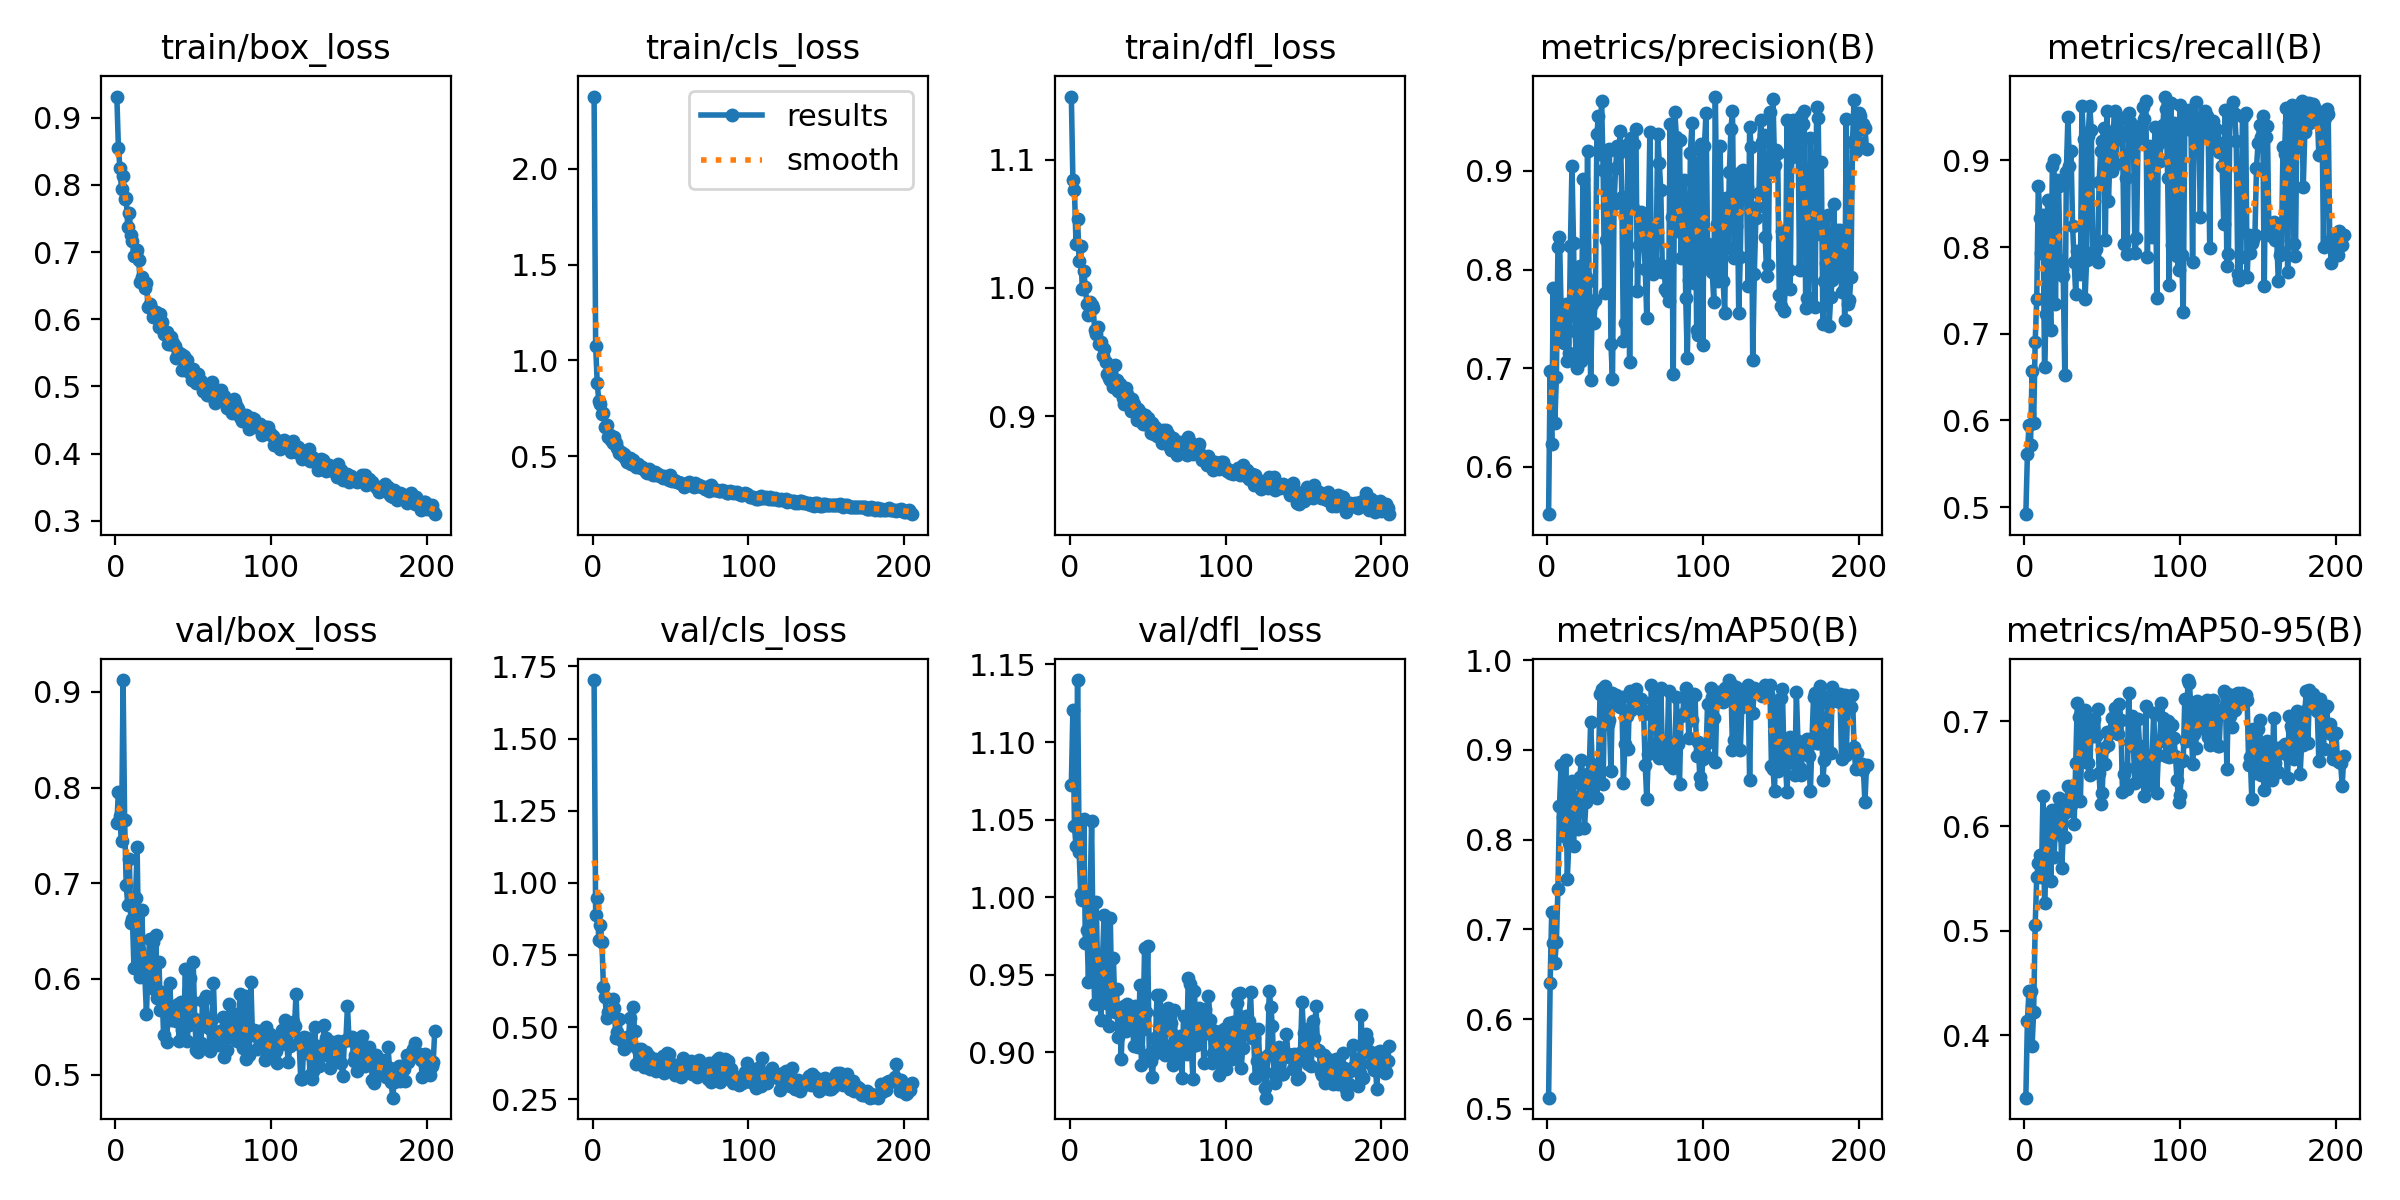

Source data for this figure (header and first rows):
epoch, time, train/box_loss, train/cls_loss, train/dfl_loss, metrics/precision(B), metrics/recall(B), metrics/mAP50(B), metrics/mAP50-95(B), val/box_loss, val/cls_loss, val/dfl_loss, lr/pg0, lr/pg1, lr/pg2
1, 48.49, 0.9316, 2.378, 1.149, 0.5522, 0.4918, 0.5123, 0.3403, 0.7625, 1.703, 1.072, 0.0002723, 0.0002723, 0.0002723
2, 95.68, 0.8557, 1.077, 1.084, 0.6976, 0.5606, 0.6406, 0.4132, 0.7957, 0.8871, 1.121, 0.0005482, 0.0005482, 0.0005482
3, 141.7, 0.825, 0.883, 1.076, 0.6237, 0.5945, 0.7193, 0.442, 0.7705, 0.9466, 1.046, 0.0008222, 0.0008222, 0.0008222
4, 187.1, 0.7939, 0.7899, 1.034, 0.7817, 0.5715, 0.6842, 0.4422, 0.7442, 0.8026, 1.033, 0.0008248, 0.0008248, 0.0008248
5, 234.6, 0.814, 0.7708, 1.054, 0.6446, 0.6564, 0.6629, 0.3895, 0.9123, 0.8547, 1.14, 0.000822, 0.000822, 0.000822
6, 277.9, 0.7788, 0.7175, 1.021, 0.6911, 0.5974, 0.6859, 0.4219, 0.766, 0.7963, 1.029, 0.0008193, 0.0008193, 0.0008193
7, 323.1, 0.7808, 0.7272, 1.033, 0.8224, 0.6908, 0.7454, 0.5056, 0.6984, 0.6383, 1.002, 0.0008165, 0.0008165, 0.0008165
8, 368.8, 0.7378, 0.6526, 0.9993, 0.833, 0.7402, 0.838, 0.5513, 0.6776, 0.6054, 0.9979, 0.0008138, 0.0008138, 0.0008138
9, 415.7, 0.7577, 0.6623, 1.013, 0.7625, 0.8709, 0.8829, 0.5648, 0.725, 0.5317, 1.05, 0.000811, 0.000811, 0.000811
10, 461.3, 0.7256, 0.6002, 1.001, 0.7311, 0.8339, 0.8253, 0.5722, 0.6581, 0.5524, 0.9702, 0.0008083, 0.0008083, 0.0008083
11, 507.2, 0.716, 0.6097, 0.9876, 0.7259, 0.7933, 0.8041, 0.551, 0.6626, 0.5543, 0.9791, 0.0008055, 0.0008055, 0.0008055
12, 554, 0.6938, 0.5831, 0.9788, 0.7646, 0.8369, 0.8882, 0.6288, 0.6112, 0.5526, 0.9454, 0.0008028, 0.0008028, 0.0008028
13, 601.1, 0.6973, 0.5689, 0.9893, 0.7078, 0.6616, 0.7562, 0.5261, 0.6844, 0.5959, 0.9975, 0.0008, 0.0008, 0.0008
14, 646.7, 0.7037, 0.6005, 0.9864, 0.7157, 0.7222, 0.7962, 0.5665, 0.7376, 0.5648, 1.049, 0.0007973, 0.0007973, 0.0007973
15, 692, 0.6888, 0.5672, 0.9841, 0.8241, 0.8547, 0.8599, 0.602, 0.6301, 0.4622, 0.9661, 0.0007945, 0.0007945, 0.0007945
16, 738, 0.6553, 0.545, 0.967, 0.9045, 0.7657, 0.865, 0.6073, 0.6019, 0.4839, 0.9308, 0.0007918, 0.0007918, 0.0007918
17, 783.8, 0.6633, 0.5141, 0.964, 0.8264, 0.7045, 0.7927, 0.5472, 0.6725, 0.5291, 0.997, 0.000789, 0.000789, 0.000789
18, 830.9, 0.6564, 0.5224, 0.9694, 0.7381, 0.894, 0.8477, 0.6157, 0.621, 0.4611, 0.942, 0.0007863, 0.0007863, 0.0007863
19, 876.4, 0.6468, 0.508, 0.9565, 0.7006, 0.9, 0.832, 0.5707, 0.6017, 0.451, 0.9469, 0.0007835, 0.0007835, 0.0007835
20, 922.1, 0.6543, 0.5086, 0.9575, 0.7504, 0.7346, 0.8114, 0.5958, 0.5638, 0.4255, 0.9205, 0.0007808, 0.0007808, 0.0007808
21, 966.5, 0.6185, 0.4893, 0.9469, 0.8033, 0.8775, 0.8699, 0.594, 0.6091, 0.4491, 0.9608, 0.000778, 0.000778, 0.000778
22, 1012, 0.6228, 0.4685, 0.9522, 0.7071, 0.8702, 0.8882, 0.6266, 0.6422, 0.4645, 0.9885, 0.0007753, 0.0007753, 0.0007753
23, 1058, 0.6161, 0.4781, 0.9425, 0.8918, 0.7853, 0.8695, 0.6246, 0.5987, 0.4559, 0.9319, 0.0007725, 0.0007725, 0.0007725
24, 1102, 0.6037, 0.4898, 0.9327, 0.7146, 0.7749, 0.8124, 0.5599, 0.6386, 0.5317, 0.9496, 0.0007698, 0.0007698, 0.0007698
25, 1148, 0.606, 0.4602, 0.9296, 0.7927, 0.766, 0.8418, 0.5897, 0.59, 0.4376, 0.9171, 0.000767, 0.000767, 0.000767
26, 1195, 0.6101, 0.4793, 0.9286, 0.9196, 0.6524, 0.8544, 0.5897, 0.6455, 0.5708, 0.9863, 0.0007643, 0.0007643, 0.0007643
27, 1239, 0.6014, 0.4557, 0.9289, 0.7879, 0.8866, 0.8744, 0.6136, 0.5805, 0.4855, 0.9298, 0.0007615, 0.0007615, 0.0007615
28, 1285, 0.5882, 0.4419, 0.9226, 0.6877, 0.9501, 0.9312, 0.6381, 0.6175, 0.3723, 0.9607, 0.0007588, 0.0007588, 0.0007588
29, 1329, 0.608, 0.4567, 0.9397, 0.7654, 0.8937, 0.8843, 0.6261, 0.5679, 0.4243, 0.9258, 0.000756, 0.000756, 0.000756
30, 1373, 0.5961, 0.4498, 0.9283, 0.7462, 0.9107, 0.8689, 0.6199, 0.5866, 0.4132, 0.9407, 0.0007533, 0.0007533, 0.0007533
31, 1417, 0.5787, 0.4393, 0.9201, 0.7693, 0.8244, 0.8652, 0.6333, 0.5415, 0.4243, 0.9096, 0.0007505, 0.0007505, 0.0007505
32, 1461, 0.5785, 0.4416, 0.9248, 0.9377, 0.783, 0.8468, 0.6022, 0.5777, 0.419, 0.9253, 0.0007478, 0.0007478, 0.0007478
33, 1505, 0.5817, 0.4319, 0.9188, 0.9553, 0.7461, 0.8817, 0.6604, 0.5337, 0.3628, 0.8958, 0.000745, 0.000745, 0.000745
34, 1549, 0.5631, 0.4168, 0.914, 0.9172, 0.7956, 0.9627, 0.7178, 0.5701, 0.4154, 0.9239, 0.0007423, 0.0007423, 0.0007423
35, 1596, 0.5629, 0.4099, 0.9098, 0.9703, 0.7837, 0.9676, 0.7044, 0.5953, 0.3734, 0.9295, 0.0007395, 0.0007395, 0.0007395
36, 1642, 0.5742, 0.4303, 0.9219, 0.9013, 0.7687, 0.8623, 0.6242, 0.5575, 0.4012, 0.9138, 0.0007368, 0.0007368, 0.0007368
37, 1685, 0.5651, 0.4131, 0.9176, 0.776, 0.9624, 0.9711, 0.6873, 0.5703, 0.3562, 0.9313, 0.000734, 0.000734, 0.000734
38, 1731, 0.5594, 0.4168, 0.9113, 0.8296, 0.9245, 0.9607, 0.6646, 0.5675, 0.3667, 0.9154, 0.0007313, 0.0007313, 0.0007313
39, 1776, 0.5418, 0.4012, 0.9042, 0.9201, 0.7397, 0.9291, 0.7111, 0.5563, 0.383, 0.9272, 0.0007285, 0.0007285, 0.0007285
40, 1820, 0.5505, 0.4167, 0.9135, 0.9225, 0.7854, 0.9333, 0.6833, 0.5734, 0.3911, 0.9291, 0.0007258, 0.0007258, 0.0007258
41, 1864, 0.5452, 0.3999, 0.9095, 0.7249, 0.9285, 0.8764, 0.6605, 0.5356, 0.3473, 0.904, 0.000723, 0.000723, 0.000723
42, 1910, 0.5483, 0.4043, 0.9033, 0.6889, 0.9623, 0.9635, 0.6489, 0.5758, 0.3653, 0.9299, 0.0007203, 0.0007203, 0.0007203
43, 1955, 0.5247, 0.3938, 0.8972, 0.8663, 0.9354, 0.9604, 0.7014, 0.5463, 0.3614, 0.9204, 0.0007175, 0.0007175, 0.0007175
44, 2000, 0.546, 0.3983, 0.9054, 0.9031, 0.7941, 0.9615, 0.6856, 0.5524, 0.3877, 0.9032, 0.0007148, 0.0007148, 0.0007148
45, 2045, 0.5355, 0.3868, 0.903, 0.9248, 0.7905, 0.9565, 0.7023, 0.6105, 0.3994, 0.9431, 0.000712, 0.000712, 0.000712
46, 2090, 0.5398, 0.3981, 0.8998, 0.9182, 0.7974, 0.9496, 0.6863, 0.5349, 0.34, 0.8915, 0.0007093, 0.0007093, 0.0007093
47, 2134, 0.5215, 0.3841, 0.8937, 0.9403, 0.7824, 0.9478, 0.7119, 0.5515, 0.3523, 0.9147, 0.0007066, 0.0007066, 0.0007066
48, 2178, 0.5244, 0.3846, 0.9009, 0.8738, 0.8746, 0.9595, 0.6503, 0.6007, 0.409, 0.9675, 0.0007038, 0.0007038, 0.0007038
49, 2224, 0.509, 0.3741, 0.8938, 0.7276, 0.9105, 0.8634, 0.621, 0.577, 0.408, 0.9261, 0.0007011, 0.0007011, 0.0007011
50, 2271, 0.5256, 0.3995, 0.899, 0.7463, 0.9223, 0.9062, 0.6319, 0.6177, 0.3682, 0.9683, 0.0006983, 0.0006983, 0.0006983
51, 2316, 0.5091, 0.3723, 0.8925, 0.8056, 0.9377, 0.9381, 0.6743, 0.5577, 0.3709, 0.8988, 0.0006956, 0.0006956, 0.0006956
52, 2363, 0.5047, 0.3741, 0.8873, 0.927, 0.8083, 0.9007, 0.6591, 0.5257, 0.3432, 0.8942, 0.0006928, 0.0006928, 0.0006928
53, 2408, 0.519, 0.3684, 0.8947, 0.7059, 0.9573, 0.9658, 0.6903, 0.5235, 0.3329, 0.8839, 0.0006901, 0.0006901, 0.0006901
54, 2454, 0.5079, 0.3658, 0.8865, 0.9334, 0.8528, 0.9443, 0.6776, 0.5533, 0.3503, 0.8992, 0.0006873, 0.0006873, 0.0006873
55, 2499, 0.5079, 0.3633, 0.8917, 0.8623, 0.9048, 0.9558, 0.6886, 0.5333, 0.3467, 0.9093, 0.0006846, 0.0006846, 0.0006846
56, 2545, 0.4927, 0.3574, 0.8848, 0.9275, 0.8882, 0.9655, 0.7037, 0.5771, 0.3573, 0.9366, 0.0006818, 0.0006818, 0.0006818
57, 2589, 0.4996, 0.3576, 0.8861, 0.9427, 0.9312, 0.9677, 0.6931, 0.5512, 0.3287, 0.9253, 0.0006791, 0.0006791, 0.0006791
58, 2636, 0.4915, 0.3513, 0.8867, 0.7786, 0.9573, 0.9539, 0.713, 0.582, 0.3933, 0.937, 0.0006763, 0.0006763, 0.0006763
59, 2681, 0.4877, 0.3411, 0.8792, 0.8245, 0.8957, 0.947, 0.7052, 0.5533, 0.3623, 0.9068, 0.0006736, 0.0006736, 0.0006736
60, 2725, 0.4874, 0.3566, 0.8889, 0.8582, 0.9494, 0.9566, 0.6884, 0.5491, 0.37, 0.9041, 0.0006708, 0.0006708, 0.0006708
... 145 more rows
